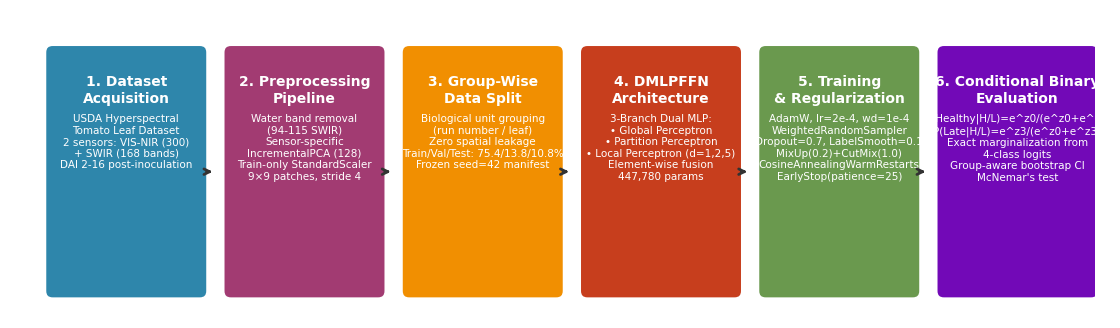
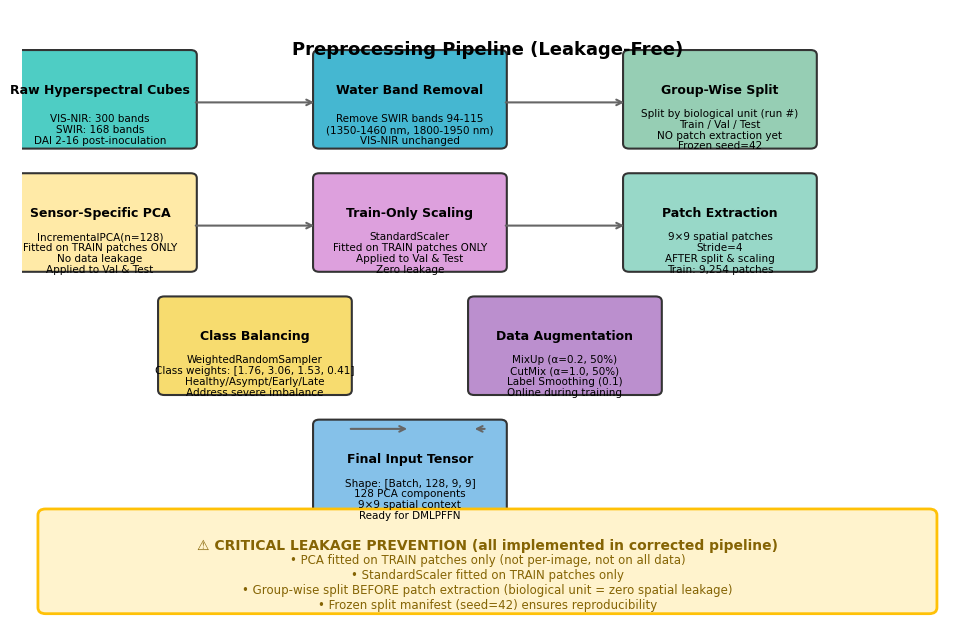
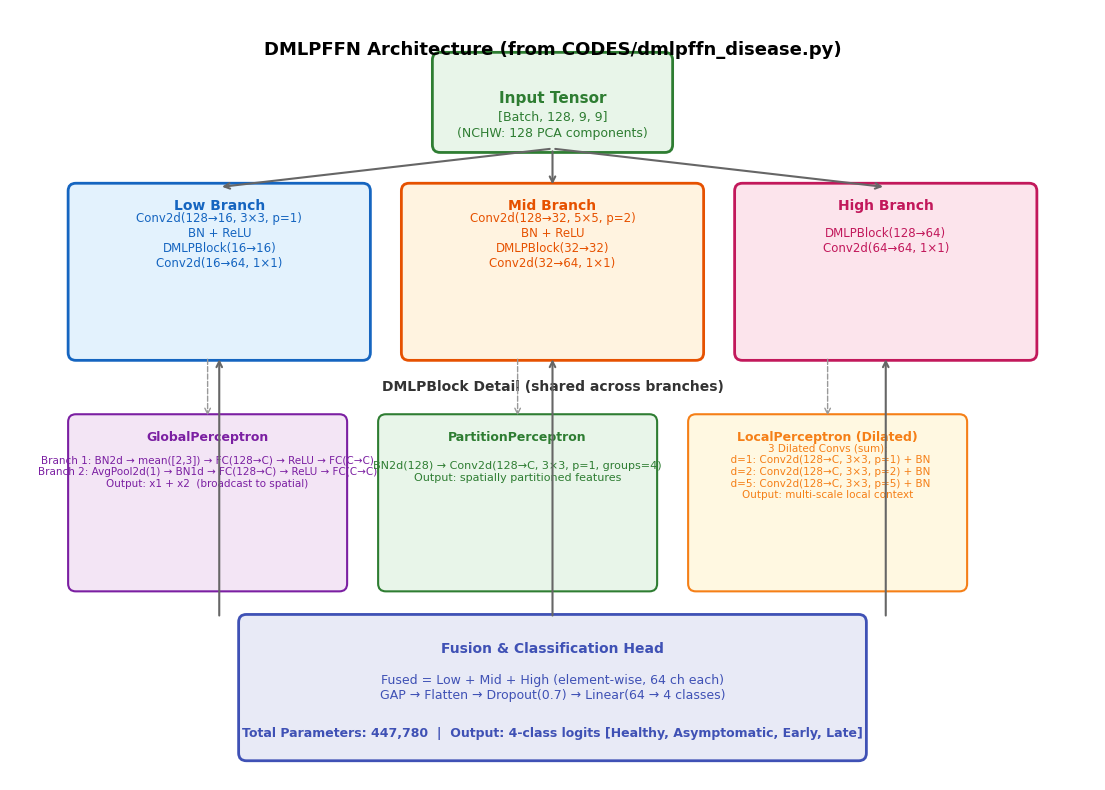

The matplotlib source for these figures, in order: (Note: this script raises an exception after producing the figures.)
#!/usr/bin/env python
"""
Generate publication-quality figures for DMLPFFN manuscript.
All figures saved as SVG and PDF in publication/figures/
"""
import os
import json
import numpy as np
import matplotlib
matplotlib.use('Agg')
import matplotlib.pyplot as plt
import matplotlib.patches as mpatches
from matplotlib.patches import FancyBboxPatch, FancyArrowPatch, ConnectionPatch
import matplotlib.patheffects as path_effects

# Set publication style
plt.rcParams.update({
    'font.family': 'DejaVu Sans',
    'font.size': 10,
    'axes.titlesize': 11,
    'axes.labelsize': 10,
    'xtick.labelsize': 9,
    'ytick.labelsize': 9,
    'legend.fontsize': 9,
    'figure.dpi': 300,
    'savefig.dpi': 300,
    'savefig.bbox': 'tight',
    'savefig.pad_inches': 0.1,
})

FIG_DIR = r"C:\Users\ayush\OneDrive\Desktop\DMLPFFN\DMLPFFN-TomatoLeafSpot-Detection-main\publication\figures"
os.makedirs(FIG_DIR, exist_ok=True)

# ============================================================
# Figure 1: Overall Research Workflow (6 stages)
# ============================================================
def create_figure1_workflow():
    fig, ax = plt.subplots(1, 1, figsize=(14, 4))
    ax.set_xlim(0, 14)
    ax.set_ylim(0, 4)
    ax.axis('off')

    # Color scheme
    colors = ['#2E86AB', '#A23B72', '#F18F01', '#C73E1D', '#6A994E', '#7209B7']
    stages = [
        ("1. Dataset\nAcquisition",
         "USDA Hyperspectral\nTomato Leaf Dataset\n2 sensors: VIS-NIR (300)\n+ SWIR (168 bands)\nDAI 2-16 post-inoculation"),
        ("2. Preprocessing\nPipeline",
         "Water band removal\n(94-115 SWIR)\nSensor-specific\nIncrementalPCA (128)\nTrain-only StandardScaler\n9×9 patches, stride 4"),
        ("3. Group-Wise\nData Split",
         "Biological unit grouping\n(run number / leaf)\nZero spatial leakage\nTrain/Val/Test: 75.4/13.8/10.8%\nFrozen seed=42 manifest"),
        ("4. DMLPFFN\nArchitecture",
         "3-Branch Dual MLP:\n• Global Perceptron\n• Partition Perceptron\n• Local Perceptron (d=1,2,5)\nElement-wise fusion\n447,780 params"),
        ("5. Training\n& Regularization",
         "AdamW, lr=2e-4, wd=1e-4\nWeightedRandomSampler\nDropout=0.7, LabelSmooth=0.1\nMixUp(0.2)+CutMix(1.0)\nCosineAnnealingWarmRestarts\nEarlyStop(patience=25)"),
        ("6. Conditional Binary\nEvaluation",
         "P(Healthy|H/L)=e^z0/(e^z0+e^z3)\nP(Late|H/L)=e^z3/(e^z0+e^z3)\nExact marginalization from\n4-class logits\nGroup-aware bootstrap CI\nMcNemar's test")
    ]

    box_w, box_h = 2.0, 3.2
    start_x = 0.5
    gap = 0.3

    for i, (title, desc) in enumerate(stages):
        x = start_x + i * (box_w + gap)
        y = 0.3

        # Main box
        box = FancyBboxPatch(
            (x, y), box_w, box_h,
            boxstyle="round,pad=0.05,rounding_size=0.1",
            facecolor=colors[i], edgecolor='white', linewidth=2
        )
        ax.add_patch(box)

        # Title
        ax.text(x + box_w/2, y + box_h - 0.35, title,
                ha='center', va='top', fontsize=10, fontweight='bold', color='white')

        # Description
        ax.text(x + box_w/2, y + box_h - 0.85, desc,
                ha='center', va='top', fontsize=7.5, color='white', linespacing=1.2)

        # Arrow to next
        if i < len(stages) - 1:
            ax.annotate('',
                xy=(x + box_w + gap/2, y + box_h/2),
                xytext=(x + box_w, y + box_h/2),
                arrowprops=dict(arrowstyle='->', lw=2, color='#333333'))

    plt.savefig(os.path.join(FIG_DIR, 'figure1_workflow.svg'), format='svg')
    plt.savefig(os.path.join(FIG_DIR, 'figure1_workflow.pdf'), format='pdf')
    plt.close()
    print("Figure 1 saved")

# ============================================================
# Figure 2: Preprocessing Pipeline
# ============================================================
def create_figure2_preprocessing():
    fig, ax = plt.subplots(1, 1, figsize=(12, 8))
    ax.set_xlim(0, 12)
    ax.set_ylim(0, 10)
    ax.axis('off')

    # Title
    ax.text(6, 9.5, 'Preprocessing Pipeline (Leakage-Free)',
            ha='center', va='top', fontsize=13, fontweight='bold')

    # Steps
    steps = [
        (1, 8.5, "Raw Hyperspectral Cubes", "VIS-NIR: 300 bands\nSWIR: 168 bands\nDAI 2-16 post-inoculation", '#4ECDC4'),
        (5, 8.5, "Water Band Removal", "Remove SWIR bands 94-115\n(1350-1460 nm, 1800-1950 nm)\nVIS-NIR unchanged", '#45B7D1'),
        (9, 8.5, "Group-Wise Split", "Split by biological unit (run #)\nTrain / Val / Test\nNO patch extraction yet\nFrozen seed=42", '#96CEB4'),

        (1, 6.5, "Sensor-Specific PCA", "IncrementalPCA(n=128)\nFitted on TRAIN patches ONLY\nNo data leakage\nApplied to Val & Test", '#FFEAA7'),
        (5, 6.5, "Train-Only Scaling", "StandardScaler\nFitted on TRAIN patches ONLY\nApplied to Val & Test\nZero leakage", '#DDA0DD'),
        (9, 6.5, "Patch Extraction", "9×9 spatial patches\nStride=4\nAFTER split & scaling\nTrain: 9,254 patches", '#98D8C8'),

        (3, 4.5, "Class Balancing", "WeightedRandomSampler\nClass weights: [1.76, 3.06, 1.53, 0.41]\nHealthy/Asympt/Early/Late\nAddress severe imbalance", '#F7DC6F'),
        (7, 4.5, "Data Augmentation", "MixUp (α=0.2, 50%)\nCutMix (α=1.0, 50%)\nLabel Smoothing (0.1)\nOnline during training", '#BB8FCE'),

        (5, 2.5, "Final Input Tensor", "Shape: [Batch, 128, 9, 9]\n128 PCA components\n9×9 spatial context\nReady for DMLPFFN", '#85C1E9'),
    ]

    for x, y, title, desc, color in steps:
        box = FancyBboxPatch((x-1.2, y-0.7), 2.4, 1.5,
                             boxstyle="round,pad=0.05,rounding_size=0.08",
                             facecolor=color, edgecolor='#333', linewidth=1.5)
        ax.add_patch(box)
        ax.text(x, y+0.2, title, ha='center', va='center', fontsize=9, fontweight='bold')
        ax.text(x, y-0.45, desc, ha='center', va='center', fontsize=7.5, linespacing=1.1)

    # Arrows
    arrows = [
        ((2.2, 8.5), (3.8, 8.5)), ((6.2, 8.5), (7.8, 8.5)),
        ((1.2, 7.1), (1.2, 7.1)),  # down from step 1
        ((5, 7.1), (5, 7.1)),      # down from step 2
        ((9, 7.1), (9, 7.1)),      # down from step 3
        ((2.2, 6.5), (3.8, 6.5)),  # horiz step 4->5
        ((6.2, 6.5), (7.8, 6.5)),  # horiz step 5->6
        ((2.2, 5.1), (2.2, 5.1)),  # down from step 4
        ((5, 5.1), (5, 5.1)),      # down from step 5
        ((9, 5.1), (9, 5.1)),      # down from step 6
        ((3.5, 3.8), (3.5, 3.8)),  # down from step 7
        ((8.5, 3.8), (8.5, 3.8)),  # down from step 8
        ((4.2, 3.2), (5, 3.2)),    # horiz step 7->9
        ((6, 3.2), (5.8, 3.2)),    # horiz step 8->9
    ]

    for (x1, y1), (x2, y2) in arrows:
        if x1 != x2 or y1 != y2:
            ax.annotate('', xy=(x2, y2), xytext=(x1, y1),
                        arrowprops=dict(arrowstyle='->', lw=1.5, color='#666'))

    # Key callout
    callout = FancyBboxPatch((0.3, 0.3), 11.4, 1.5,
                             boxstyle="round,pad=0.1,rounding_size=0.1",
                             facecolor='#FFF3CD', edgecolor='#FFC107', linewidth=2)
    ax.add_patch(callout)
    ax.text(6, 1.3, '⚠ CRITICAL LEAKAGE PREVENTION (all implemented in corrected pipeline)',
            ha='center', va='center', fontsize=10, fontweight='bold', color='#856404')
    ax.text(6, 0.7,
            '• PCA fitted on TRAIN patches only (not per-image, not on all data)\n'
            '• StandardScaler fitted on TRAIN patches only\n'
            '• Group-wise split BEFORE patch extraction (biological unit = zero spatial leakage)\n'
            '• Frozen split manifest (seed=42) ensures reproducibility',
            ha='center', va='center', fontsize=8.5, color='#856404')

    plt.savefig(os.path.join(FIG_DIR, 'figure2_preprocessing.svg'), format='svg')
    plt.savefig(os.path.join(FIG_DIR, 'figure2_preprocessing.pdf'), format='pdf')
    plt.close()
    print("Figure 2 saved")

# ============================================================
# Figure 3: DMLPFFN Architecture from actual code
# ============================================================
def create_figure3_architecture():
    fig, ax = plt.subplots(1, 1, figsize=(14, 10))
    ax.set_xlim(0, 14)
    ax.set_ylim(0, 10)
    ax.axis('off')

    ax.text(7, 9.6, 'DMLPFFN Architecture (from CODES/dmlpffn_disease.py)',
            ha='center', va='top', fontsize=13, fontweight='bold')

    # Input tensor
    in_box = FancyBboxPatch((5.5, 8.2), 3, 1.2,
                            boxstyle="round,pad=0.05,rounding_size=0.1",
                            facecolor='#E8F5E9', edgecolor='#2E7D32', linewidth=2)
    ax.add_patch(in_box)
    ax.text(7, 8.85, 'Input Tensor', ha='center', va='center', fontsize=11, fontweight='bold', color='#2E7D32')
    ax.text(7, 8.5, '[Batch, 128, 9, 9]\n(NCHW: 128 PCA components)', ha='center', va='center', fontsize=9, color='#2E7D32')

    # Three branches
    branch_y = 5.5
    branch_h = 2.2

    # Low Branch (left)
    low_box = FancyBboxPatch((0.8, branch_y), 3.8, branch_h,
                             boxstyle="round,pad=0.05,rounding_size=0.1",
                             facecolor='#E3F2FD', edgecolor='#1565C0', linewidth=2)
    ax.add_patch(low_box)
    ax.text(2.7, 7.45, 'Low Branch', ha='center', va='center', fontsize=10, fontweight='bold', color='#1565C0')
    ax.text(2.7, 7.0, 'Conv2d(128→16, 3×3, p=1)\nBN + ReLU\nDMLPBlock(16→16)\nConv2d(16→64, 1×1)', ha='center', va='center', fontsize=8.5, color='#1565C0')

    # Mid Branch (center)
    mid_box = FancyBboxPatch((5.1, branch_y), 3.8, branch_h,
                             boxstyle="round,pad=0.05,rounding_size=0.1",
                             facecolor='#FFF3E0', edgecolor='#E65100', linewidth=2)
    ax.add_patch(mid_box)
    ax.text(7, 7.45, 'Mid Branch', ha='center', va='center', fontsize=10, fontweight='bold', color='#E65100')
    ax.text(7, 7.0, 'Conv2d(128→32, 5×5, p=2)\nBN + ReLU\nDMLPBlock(32→32)\nConv2d(32→64, 1×1)', ha='center', va='center', fontsize=8.5, color='#E65100')

    # High Branch (right)
    high_box = FancyBboxPatch((9.4, branch_y), 3.8, branch_h,
                              boxstyle="round,pad=0.05,rounding_size=0.1",
                              facecolor='#FCE4EC', edgecolor='#C2185B', linewidth=2)
    ax.add_patch(high_box)
    ax.text(11.3, 7.45, 'High Branch', ha='center', va='center', fontsize=10, fontweight='bold', color='#C2185B')
    ax.text(11.3, 7.0, 'DMLPBlock(128→64)\nConv2d(64→64, 1×1)', ha='center', va='center', fontsize=8.5, color='#C2185B')

    # DMLPBlock detail (expanded)
    block_y = 2.5
    block_h = 2.2

    ax.text(7, 5.1, 'DMLPBlock Detail (shared across branches)', ha='center', va='center', fontsize=10, fontweight='bold', color='#333')

    # Global Perceptron
    gp_box = FancyBboxPatch((0.8, block_y), 3.5, block_h,
                            boxstyle="round,pad=0.05,rounding_size=0.1",
                            facecolor='#F3E5F5', edgecolor='#7B1FA2', linewidth=1.5)
    ax.add_patch(gp_box)
    ax.text(2.55, 4.45, 'GlobalPerceptron', ha='center', va='center', fontsize=9, fontweight='bold', color='#7B1FA2')
    ax.text(2.55, 4.0, 'Branch 1: BN2d → mean([2,3]) → FC(128→C) → ReLU → FC(C→C)\nBranch 2: AvgPool2d(1) → BN1d → FC(128→C) → ReLU → FC(C→C)\nOutput: x1 + x2  (broadcast to spatial)', ha='center', va='center', fontsize=7.5, color='#7B1FA2')

    # Partition Perceptron
    pp_box = FancyBboxPatch((4.8, block_y), 3.5, block_h,
                            boxstyle="round,pad=0.05,rounding_size=0.1",
                            facecolor='#E8F5E9', edgecolor='#2E7D32', linewidth=1.5)
    ax.add_patch(pp_box)
    ax.text(6.55, 4.45, 'PartitionPerceptron', ha='center', va='center', fontsize=9, fontweight='bold', color='#2E7D32')
    ax.text(6.55, 4.0, 'BN2d(128) → Conv2d(128→C, 3×3, p=1, groups=4)\nOutput: spatially partitioned features', ha='center', va='center', fontsize=8, color='#2E7D32')

    # Local Perceptron
    lp_box = FancyBboxPatch((8.8, block_y), 3.5, block_h,
                            boxstyle="round,pad=0.05,rounding_size=0.1",
                            facecolor='#FFF8E1', edgecolor='#F57F17', linewidth=1.5)
    ax.add_patch(lp_box)
    ax.text(10.55, 4.45, 'LocalPerceptron (Dilated)', ha='center', va='center', fontsize=9, fontweight='bold', color='#F57F17')
    ax.text(10.55, 4.0, '3 Dilated Convs (sum):\n  d=1: Conv2d(128→C, 3×3, p=1) + BN\n  d=2: Conv2d(128→C, 3×3, p=2) + BN\n  d=5: Conv2d(128→C, 3×3, p=5) + BN\nOutput: multi-scale local context', ha='center', va='center', fontsize=7.5, color='#F57F17')

    # Fusion & Classifier
    fusion_y = 0.3
    fusion_box = FancyBboxPatch((3, fusion_y), 8, 1.8,
                                boxstyle="round,pad=0.05,rounding_size=0.1",
                                facecolor='#E8EAF6', edgecolor='#3F51B5', linewidth=2)
    ax.add_patch(fusion_box)
    ax.text(7, 1.7, 'Fusion & Classification Head', ha='center', va='center', fontsize=10, fontweight='bold', color='#3F51B5')
    ax.text(7, 1.2, 'Fused = Low + Mid + High (element-wise, 64 ch each)\nGAP → Flatten → Dropout(0.7) → Linear(64 → 4 classes)', ha='center', va='center', fontsize=9, color='#3F51B5')
    ax.text(7, 0.6, 'Total Parameters: 447,780  |  Output: 4-class logits [Healthy, Asymptomatic, Early, Late]', ha='center', va='center', fontsize=9, fontweight='bold', color='#3F51B5')

    # Arrows
    # Input to branches
    for x in [2.7, 7, 11.3]:
        ax.annotate('', xy=(x, branch_y+branch_h), xytext=(7, 8.2),
                    arrowprops=dict(arrowstyle='->', lw=1.5, color='#666'))

    # Branches to fusion
    for x in [2.7, 7, 11.3]:
        ax.annotate('', xy=(x, branch_y), xytext=(x, fusion_y+1.8),
                    arrowprops=dict(arrowstyle='->', lw=1.5, color='#666'))

    # DMLPBlock detail arrows
    for bx in [2.55, 6.55, 10.55]:
        ax.annotate('', xy=(bx, block_y+block_h), xytext=(bx, branch_y),
                    arrowprops=dict(arrowstyle='->', lw=1, color='#999', linestyle='dashed'))

    plt.savefig(os.path.join(FIG_DIR, 'figure3_architecture.svg'), format='svg')
    plt.savefig(os.path.join(FIG_DIR, 'figure3_architecture.pdf'), format='pdf')
    plt.close()
    print("Figure 3 saved")

# ============================================================
# Figure 4: Training Curves from saved logs
# ============================================================
def create_figure4_training_curves():
    # Load experiment results
    with open(r'C:\Users\ayush\OneDrive\Desktop\DMLPFFN\DMLPFFN-TomatoLeafSpot-Detection-main\artifacts\experiment_results_recovered.json', 'r') as f:
        data = json.load(f)

    history = data['history']
    # train_acc has 45 entries, val_acc has 46 entries (early stopping at epoch 46)
    # train_loss has 45 entries, val_loss has 44 entries
    epochs_train = list(range(1, len(history['train_acc']) + 1))
    epochs_val = list(range(1, len(history['val_acc']) + 1))
    epochs_train_loss = list(range(1, len(history['train_loss']) + 1))
    epochs_val_loss = list(range(1, len(history['val_loss']) + 1))
    epochs_lr = list(range(1, len(history['lr']) + 1))

    fig, axes = plt.subplots(2, 2, figsize=(12, 9))
    fig.suptitle('DMLPFFN Training Dynamics (Corrected Pipeline, Seed=42)', fontsize=13, fontweight='bold', y=0.98)

    # Color scheme
    train_color = '#2E86AB'
    val_color = '#A23B72'

    # 1. Accuracy
    ax = axes[0, 0]
    ax.plot(epochs_train, history['train_acc'], label='Train Acc', color=train_color, linewidth=1.5)
    ax.plot(epochs_val, history['val_acc'], label='Val Acc', color=val_color, linewidth=1.5)
    ax.axvline(x=data['best_val_epoch'], color='#F18F01', linestyle='--', linewidth=1.5, alpha=0.8, label=f"Best Val (Epoch {data['best_val_epoch']})")
    ax.axhline(y=data['best_val_acc'], color='#A23B72', linestyle=':', linewidth=1, alpha=0.6)
    ax.set_xlabel('Epoch')
    ax.set_ylabel('Accuracy')
    ax.set_title(f'Accuracy Curves (Train-Val Gap: {data["train_val_gap"]:.2%})')
    ax.legend(loc='lower right', fontsize=8)
    ax.grid(True, alpha=0.3)
    ax.set_ylim(0.4, 1.0)

    # 2. Loss
    ax = axes[0, 1]
    ax.plot(epochs_train_loss, history['train_loss'], label='Train Loss', color=train_color, linewidth=1.5)
    ax.plot(epochs_val_loss, history['val_loss'], label='Val Loss', color=val_color, linewidth=1.5)
    ax.axvline(x=data['best_val_epoch'], color='#F18F01', linestyle='--', linewidth=1.5, alpha=0.8)
    ax.set_xlabel('Epoch')
    ax.set_ylabel('Loss')
    ax.set_title('Loss Curves')
    ax.legend(loc='upper right', fontsize=8)
    ax.grid(True, alpha=0.3)
    ax.set_ylim(0, 1.2)

    # 3. Learning Rate
    ax = axes[1, 0]
    ax.plot(epochs_lr, history['lr'], color='#6A994E', linewidth=1.5)
    ax.set_xlabel('Epoch')
    ax.set_ylabel('Learning Rate')
    ax.set_title('Learning Rate Schedule (CosineAnnealingWarmRestarts, T₀=10)')
    ax.grid(True, alpha=0.3)
    ax.set_yscale('log')

    # 4. Key Metrics Summary
    ax = axes[1, 1]
    ax.axis('off')

    # Final metrics box
    metrics_text = (
        f"Final Training Accuracy: {data['final_train_acc']:.4f} ({data['final_train_acc']:.2%})\n"
        f"Best Validation Accuracy: {data['best_val_acc']:.4f} ({data['best_val_acc']:.2%}) at Epoch {data['best_val_epoch']}\n"
        f"Train-Val Gap: {data['train_val_gap']:.4f} ({data['train_val_gap']:.2%})\n"
        f"Test Accuracy (4-class): {data['test_accuracy']:.4f} ({data['test_accuracy']:.2%})\n"
        f"Total Epochs Run: {len(epochs_train)} (Early stopping at epoch {len(epochs_val)})\n"
        f"Model Parameters: {data['model_params']['total']:,}\n"
        f"Training Time: {data['training_time_seconds']:.0f} sec\n\n"
        f"Class Distribution (Train):\n"
        f"  Healthy: {data['class_distributions']['train']['0']}  |  "
        f"Asymptomatic: {data['class_distributions']['train']['1']}  |  "
        f"Early: {data['class_distributions']['train']['2']}  |  "
        f"Late: {data['class_distributions']['train']['3']}\n"
        f"Class Distribution (Test):\n"
        f"  Healthy: {data['class_distributions']['test']['0']}  |  "
        f"Asymptomatic: {data['class_distributions']['test']['1']}  |  "
        f"Early: {data['class_distributions']['test']['2']}  |  "
        f"Late: {data['class_distributions']['test']['3']}\n\n"
        f"⚠ Test set lacks Asymptomatic & Early classes —\n"
        f"conditional binary evaluation used in manuscript."
    )

    box = FancyBboxPatch((0.05, 0.1), 0.9, 0.85, transform=ax.transAxes,
                         boxstyle="round,pad=0.05,rounding_size=0.02",
                         facecolor='#F5F5F5', edgecolor='#999', linewidth=1)
    ax.add_patch(box)
    ax.text(0.5, 0.95, 'Training Summary', ha='center', va='top', transform=ax.transAxes,
            fontsize=10, fontweight='bold')
    ax.text(0.05, 0.88, metrics_text, ha='left', va='top', transform=ax.transAxes,
            fontsize=8.5, linespacing=1.3, fontfamily='monospace')

    plt.tight_layout()
    plt.savefig(os.path.join(FIG_DIR, 'figure4_training_curves.svg'), format='svg')
    plt.savefig(os.path.join(FIG_DIR, 'figure4_training_curves.pdf'), format='pdf')
    plt.close()
    print("Figure 4 saved")

# ============================================================
# Figure 5: Conditional Binary Confusion Matrix
# ============================================================
def create_figure5_confusion_matrix():
    # Load the frozen inference results
    with open(r'C:\Users\ayush\OneDrive\Desktop\DMLPFFN\DMLPFFN-TomatoLeafSpot-Detection-main\artifacts\dmlpffn_test_logits_frozen.json', 'r') as f:
        data = json.load(f)

    # Get conditional binary confusion matrix from logits
    cm_binary = np.array(data['confusion_matrix_conditional_binary_logits'])
    # TN, FP, FN, TP
    tn, fp, fn, tp = cm_binary[0,0], cm_binary[0,1], cm_binary[1,0], cm_binary[1,1]

    # Also get 4-class confusion matrix
    cm_4class = np.array(data['confusion_matrix_4class'])

    fig, axes = plt.subplots(1, 2, figsize=(12, 5))
    fig.suptitle('DMLPFFN Test Set Confusion Matrices (Frozen Manifest, 1330 patches)',
                 fontsize=12, fontweight='bold', y=1.02)

    # --- Left: 4-class confusion matrix ---
    ax = axes[0]
    im = ax.imshow(cm_4class, cmap='Blues', aspect='auto')
    ax.set_xticks([0, 1, 2, 3])
    ax.set_yticks([0, 1, 2, 3])
    ax.set_xticklabels(['Healthy\n(0)', 'Asympt.\n(1)', 'Early\n(2)', 'Late\n(3)'])
    ax.set_yticklabels(['Healthy\n(0)', 'Asympt.\n(1)', 'Early\n(2)', 'Late\n(3)'])
    ax.set_xlabel('Predicted Label')
    ax.set_ylabel('True Label')
    ax.set_title('4-Class Confusion Matrix', fontweight='bold')

    # Annotate
    for i in range(4):
        for j in range(4):
            val = cm_4class[i, j]
            color = 'white' if val > cm_4class.max()/2 else 'black'
            ax.text(j, i, str(val), ha='center', va='center', fontsize=11, fontweight='bold', color=color)

    # Add note about missing classes
    ax.text(2, -0.5, 'Note: Asymptomatic & Early have 0 test samples',
            ha='center', va='top', fontsize=8, style='italic', color='#C73E1D')

    # Colorbar
    cbar = plt.colorbar(im, ax=ax, fraction=0.046, pad=0.04)
    cbar.set_label('Count')

    # --- Right: Conditional Binary (Healthy vs Late) ---
    ax = axes[1]
    im = ax.imshow(cm_binary, cmap='Greens', aspect='auto')
    ax.set_xticks([0, 1])
    ax.set_yticks([0, 1])
    ax.set_xticklabels(['Pred Healthy', 'Pred Late'])
    ax.set_yticklabels(['True Healthy', 'True Late'])
    ax.set_xlabel('Predicted Label')
    ax.set_ylabel('True Label')
    ax.set_title('Conditional Binary: Healthy vs Late\n(Exact marginalization from 4-class logits)', fontweight='bold')

    # Annotate with labels
    labels = [['TN', 'FP'], ['FN', 'TP']]
    for i in range(2):
        for j in range(2):
            val = cm_binary[i, j]
            label = labels[i][j]
            color = 'white' if val > cm_binary.max()/2 else 'black'
            ax.text(j, i, f'{label}\n{val}', ha='center', va='center', fontsize=13, fontweight='bold', color=color)

    # Metrics
    acc = data['conditional_binary_metrics']['accuracy']
    macro_f1 = data['conditional_binary_metrics']['macro_f1']
    weighted_f1 = data['conditional_binary_metrics']['weighted_f1']
    auc = data['conditional_binary_metrics']['auc_roc']
    prec_h = data['conditional_binary_metrics']['precision_healthy']
    prec_l = data['conditional_binary_metrics']['precision_late']
    rec_h = data['conditional_binary_metrics']['recall_healthy']
    rec_l = data['conditional_binary_metrics']['recall_late']

    metrics_text = (
        f'Accuracy: {acc:.4f}\n'
        f'Macro F1: {macro_f1:.4f}\n'
        f'Weighted F1: {weighted_f1:.4f}\n'
        f'AUC-ROC: {auc:.4f}\n\n'
        f'Healthy: P={prec_h:.3f}, R={rec_h:.3f}\n'
        f'Late:    P={prec_l:.3f}, R={rec_l:.3f}\n\n'
        f'True Healthy: {tn+fp}  |  True Late: {fn+tp}\n'
        f'P(Late|H/L) = e^z3 / (e^z0 + e^z3)'
    )

    ax.text(1.4, 0.5, metrics_text, ha='left', va='center', fontsize=9,
            transform=ax.transAxes, fontfamily='monospace',
            bbox=dict(boxstyle='round,pad=0.3', facecolor='#F0F0F0', edgecolor='#999'))

    plt.tight_layout()
    plt.savefig(os.path.join(FIG_DIR, 'figure5_confusion_matrix.svg'), format='svg')
    plt.savefig(os.path.join(FIG_DIR, 'figure5_confusion_matrix.pdf'), format='pdf')
    plt.close()
    print("Figure 5 saved")

# ============================================================
# Figure 6: Baseline Comparison (single-run vs 5-seed)
# ============================================================
def create_figure6_baseline_comparison():
    # Load all baseline results
    baselines = {}

    # 5-seed DL baselines
    for name in ['simple_cnn', 'mlp_mixer_hsi', 'resnet18_hsi']:
        path = f'C:\\Users\\ayush\\OneDrive\\Desktop\\DMLPFFN\\DMLPFFN-TomatoLeafSpot-Detection-main\\artifacts\\baselines\\{name}\\aggregate_results.json'
        with open(path, 'r') as f:
            baselines[name] = json.load(f)

    # Single-run baselines
    for name in ['svm', 'random_forest']:
        path = f'C:\\Users\\ayush\\OneDrive\\Desktop\\DMLPFFN\\DMLPFFN-TomatoLeafSpot-Detection-main\\artifacts\\baselines\\{name}\\aggregate_results.json'
        with open(path, 'r') as f:
            baselines[name] = json.load(f)

    # DMLPFFN reference (from frozen inference)
    with open(r'C:\Users\ayush\OneDrive\Desktop\DMLPFFN\DMLPFFN-TomatoLeafSpot-Detection-main\artifacts\dmlpffn_test_logits_frozen.json', 'r') as f:
        dmlpffn = json.load(f)

    fig, axes = plt.subplots(2, 2, figsize=(14, 10))
    fig.suptitle('Phase 5 Baseline Comparison: DMLPFFN vs Baselines (Conditional Binary Evaluation)',
                 fontsize=12, fontweight='bold', y=0.98)

    # Model info
    models = [
        ('DMLPFFN (ref)', dmlpffn['conditional_binary_metrics']['accuracy'],
         dmlpffn['conditional_binary_metrics']['macro_f1'],
         dmlpffn['conditional_binary_metrics']['weighted_f1'],
         dmlpffn['conditional_binary_metrics']['auc_roc'],
         447780, 'Single Run'),
        ('SimpleCNN', baselines['simple_cnn']['accuracy']['mean'],
         baselines['simple_cnn']['macro_f1']['mean'],
         baselines['simple_cnn']['weighted_f1']['mean'],
         baselines['simple_cnn']['auc_roc_macro']['mean'],
         86156, '5 Seeds'),
        ('MLP-Mixer HSI', baselines['mlp_mixer_hsi']['accuracy']['mean'],
         baselines['mlp_mixer_hsi']['macro_f1']['mean'],
         baselines['mlp_mixer_hsi']['weighted_f1']['mean'],
         baselines['mlp_mixer_hsi']['auc_roc_macro']['mean'],
         2310812, '5 Seeds'),
        ('ResNet-18 HSI', baselines['resnet18_hsi']['accuracy']['mean'],
         baselines['resnet18_hsi']['macro_f1']['mean'],
         baselines['resnet18_hsi']['weighted_f1']['mean'],
         baselines['resnet18_hsi']['auc_roc_macro']['mean'],
         11242884, '5 Seeds'),
        ('SVM (RBF)', baselines['svm']['test_accuracy']['mean'],
         baselines['svm']['macro_f1']['mean'],
         baselines['svm']['weighted_f1']['mean'],
         0,  # no AUC
         'N/A', 'Single Run'),
        ('Random Forest', baselines['random_forest']['test_accuracy']['mean'],
         baselines['random_forest']['macro_f1']['mean'],
         baselines['random_forest']['weighted_f1']['mean'],
         0,  # no AUC
         'N/A', 'Single Run'),
    ]

    names = [m[0] for m in models]
    accs = [m[1] for m in models]
    macro_f1s = [m[2] for m in models]
    weighted_f1s = [m[3] for m in models]
    aucs = [m[4] for m in models]
    params = [m[5] for m in models]
    run_types = [m[6] for m in models]

    # Colors: DMLPFFN = distinct, 5-seed = blue family, single-run = orange family
    colors = ['#2E86AB', '#4ECDC4', '#45B7D1', '#96CEB4', '#FF6B6B', '#FF6B6B']
    hatches = ['', '///', '///', '///', '\\\\\\', '\\\\\\']
    edgecolors = ['#2E86AB', '#2A8A8C', '#2A8A8C', '#2A8A8C', '#C73E1D', '#C73E1D']

    # 1. Accuracy
    ax = axes[0, 0]
    bars = ax.bar(range(len(names)), accs, color=colors, edgecolor=edgecolors,
                  hatch=hatches, linewidth=1.5, width=0.6)
    ax.set_xticks(range(len(names)))
    ax.set_xticklabels(names, rotation=20, ha='right', fontsize=9)
    ax.set_ylabel('Accuracy')
    ax.set_title('Test Accuracy (Conditional Binary)')
    ax.set_ylim(0, 1.0)
    ax.grid(True, alpha=0.3, axis='y')
    for bar, val in zip(bars, accs):
        ax.text(bar.get_x() + bar.get_width()/2, bar.get_height() + 0.01,
                f'{val:.3f}', ha='center', va='bottom', fontsize=8, fontweight='bold')

    # Legend
    from matplotlib.patches import Patch
    legend_elements = [
        Patch(facecolor='#2E86AB', label='DMLPFFN (Reference)'),
        Patch(facecolor='#4ECDC4', hatch='///', edgecolor='#2A8A8C', label='5-Seed DL Baselines (mean ± std)'),
        Patch(facecolor='#FF6B6B', hatch='\\\\\\', edgecolor='#C73E1D', label='Single-Run Classical Baselines'),
    ]
    ax.legend(handles=legend_elements, loc='lower right', fontsize=8)

    # 2. Macro F1
    ax = axes[0, 1]
    bars = ax.bar(range(len(names)), macro_f1s, color=colors, edgecolor=edgecolors,
                  hatch=hatches, linewidth=1.5, width=0.6)
    ax.set_xticks(range(len(names)))
    ax.set_xticklabels(names, rotation=20, ha='right', fontsize=9)
    ax.set_ylabel('Macro F1')
    ax.set_title('Macro F1-Score (Conditional Binary)')
    ax.set_ylim(0, 1.0)
    ax.grid(True, alpha=0.3, axis='y')
    for bar, val in zip(bars, macro_f1s):
        ax.text(bar.get_x() + bar.get_width()/2, bar.get_height() + 0.01,
                f'{val:.3f}', ha='center', va='bottom', fontsize=8, fontweight='bold')

    # 3. Weighted F1
    ax = axes[1, 0]
    bars = ax.bar(range(len(names)), weighted_f1s, color=colors, edgecolor=edgecolors,
                  hatch=hatches, linewidth=1.5, width=0.6)
    ax.set_xticks(range(len(names)))
    ax.set_xticklabels(names, rotation=20, ha='right', fontsize=9)
    ax.set_ylabel('Weighted F1')
    ax.set_title('Weighted F1-Score (Conditional Binary)')
    ax.set_ylim(0, 1.0)
    ax.grid(True, alpha=0.3, axis='y')
    for bar, val in zip(bars, weighted_f1s):
        ax.text(bar.get_x() + bar.get_width()/2, bar.get_height() + 0.01,
                f'{val:.3f}', ha='center', va='bottom', fontsize=8, fontweight='bold')

    # 4. Parameters vs Accuracy scatter
    ax = axes[1, 1]
    # Only plot models with numeric params
    plot_data = [(p, a, n, c, h, e) for p, a, n, c, h, e in zip(params, accs, names, colors, hatches, edgecolors)
                 if isinstance(p, (int, float))]
    for p, a, n, c, h, e in plot_data:
        marker = 'o' if 'DMLPFFN' in n else ('s' if '5 Seeds' in [rt for nm, rt in zip(names, run_types) if nm == n][0] else '^')
        size = 150 if 'DMLPFFN' in n else 100
        ax.scatter(p, a, s=size, color=c, edgecolor=e, marker=marker, linewidth=2,
                   label=n, zorder=5)
        ax.annotate(n, (p, a), textcoords="offset points", xytext=(5,5), fontsize=8)

    ax.set_xscale('log')
    ax.set_xlabel('Parameters (log scale)')
    ax.set_ylabel('Test Accuracy')
    ax.set_title('Parameter Efficiency: Accuracy vs Model Size')
    ax.grid(True, alpha=0.3)
    ax.set_xlim(5e4, 2e7)
    ax.set_ylim(0.3, 1.0)

    # Add reference lines for param counts
    for p_val, label in [(86156, 'SimpleCNN'), (447780, 'DMLPFFN'), (2310812, 'MLP-Mixer'), (11242884, 'ResNet-18')]:
        ax.axvline(x=p_val, color='gray', linestyle=':', alpha=0.3)

    plt.tight_layout()
    plt.savefig(os.path.join(FIG_DIR, 'figure6_baseline_comparison.svg'), format='svg')
    plt.savefig(os.path.join(FIG_DIR, 'figure6_baseline_comparison.pdf'), format='pdf')
    plt.close()
    print("Figure 6 saved")

# ============================================================
# Main
# ============================================================
if __name__ == '__main__':
    print("Generating publication figures...")
    create_figure1_workflow()
    create_figure2_preprocessing()
    create_figure3_architecture()
    create_figure4_training_curves()
    create_figure5_confusion_matrix()
    create_figure6_baseline_comparison()
    print("\nAll 6 figures saved to publication/figures/")
